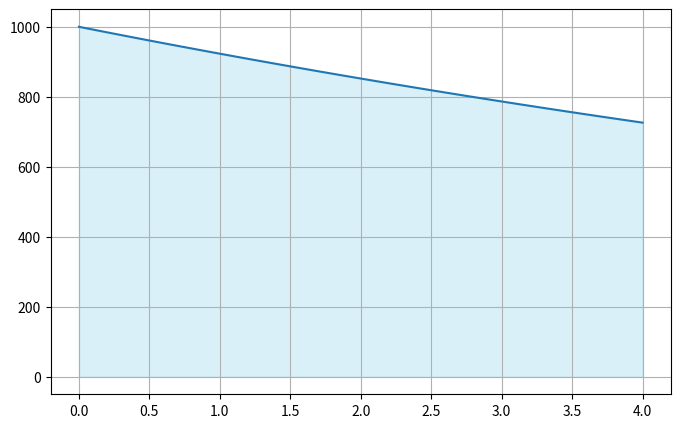

Recreate this plot in Python.
import numpy as np
from scipy.integrate import odeint, trapezoid
import matplotlib.pyplot as plt

def model(I, t, k):
    return -k * I

I0 = 1000
k = 0.08
t_years = 4

t = np.linspace(0, t_years, 100)
I_t = odeint(model, I0, t, args=(k,))

# Используем trapezoid вместо trapz
total_investment = trapezoid(I_t.ravel(), t)

plt.figure(figsize=(8, 5))
plt.plot(t, I_t)
plt.fill_between(t, I_t.ravel(), color='skyblue', alpha=0.3)
plt.grid(True)
plt.show()

print(f"Объем за {t_years} года: {total_investment:.4f}")
plt.savefig('for2')
